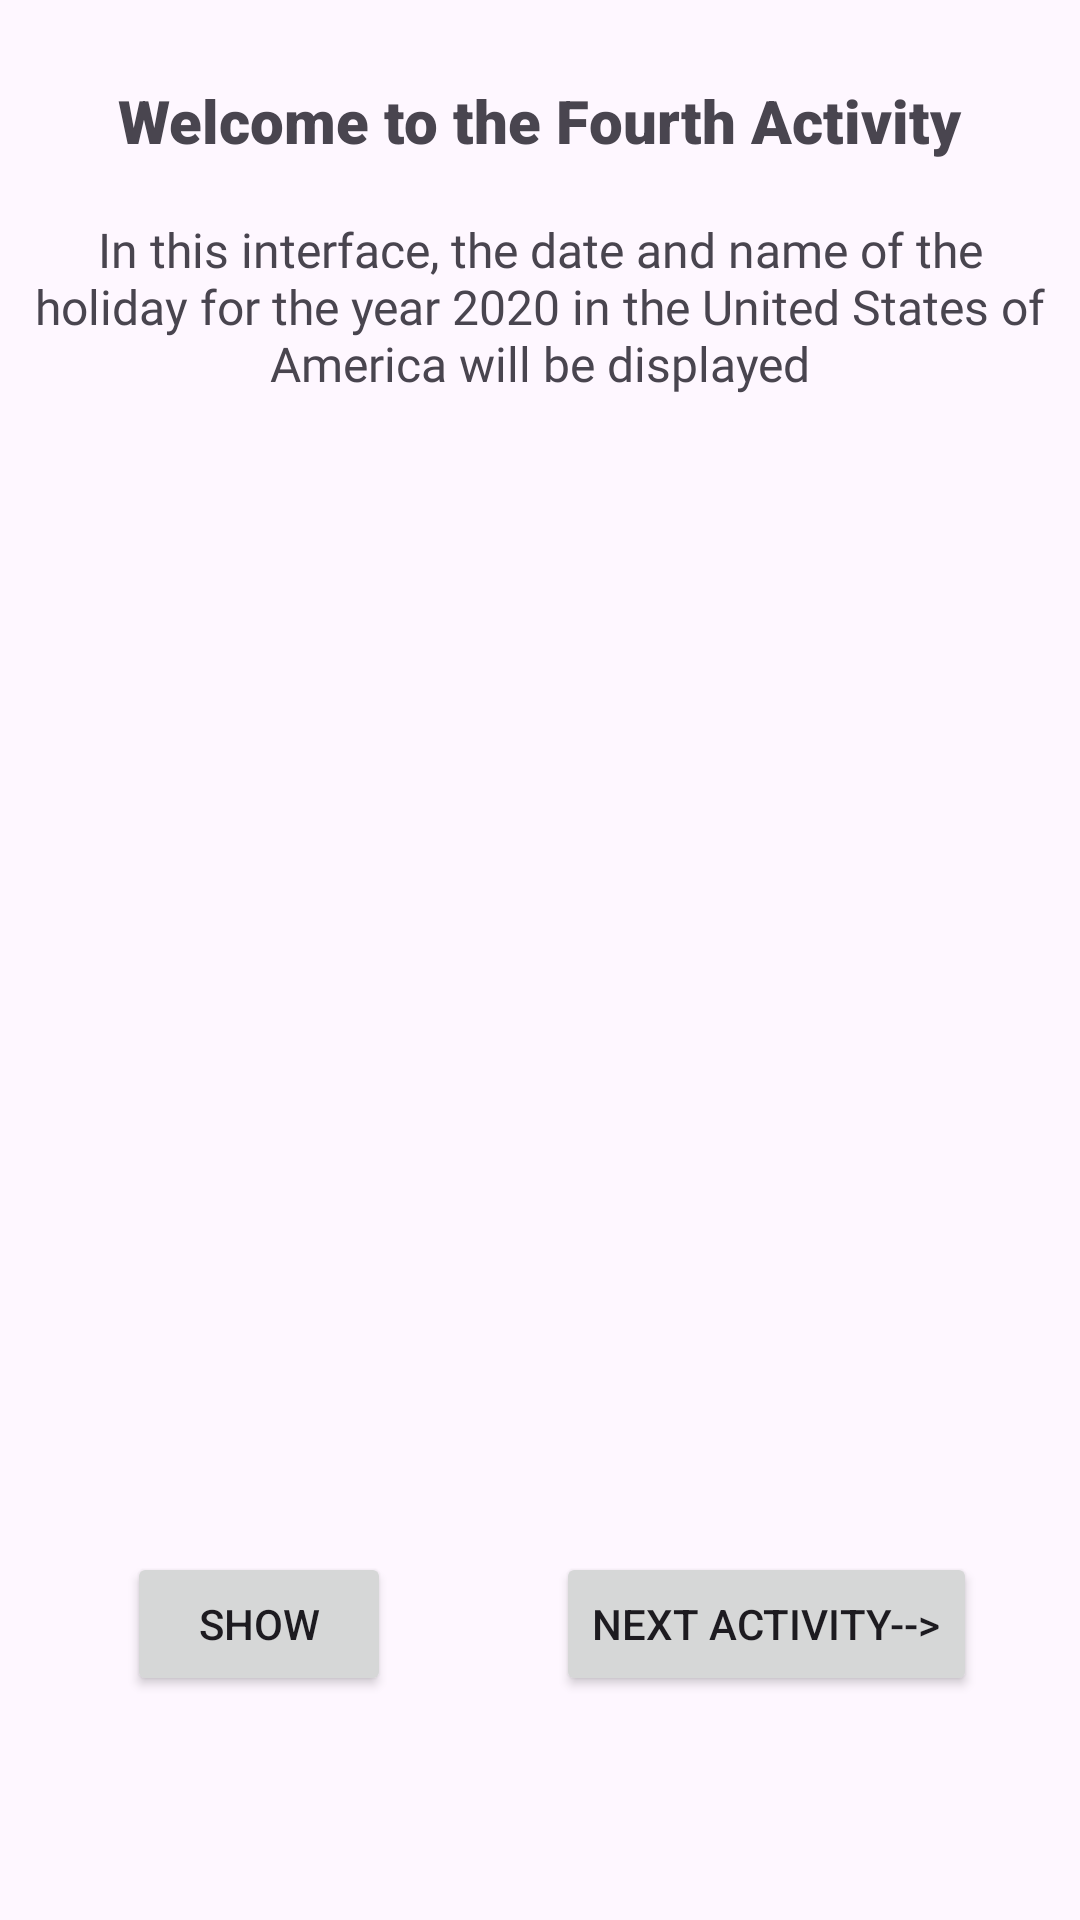

Here is an Android app screen rendered from its layout file. Give the layout XML and the strings, colors and styles it references.
<!-- AndroidManifest.xml: application theme Theme.AssignmentTwoMobile -->
<!-- res/layout/activity_fourth.xml -->
<?xml version="1.0" encoding="utf-8"?>
<androidx.constraintlayout.widget.ConstraintLayout xmlns:android="http://schemas.android.com/apk/res/android"
    xmlns:app="http://schemas.android.com/apk/res-auto"
    xmlns:tools="http://schemas.android.com/tools"
    android:layout_width="match_parent"
    android:layout_height="match_parent"
    tools:context=".FourthACTIVITY">

    <TextView
        android:id="@+id/textViewTitleACT4"
        android:layout_width="316dp"
        android:layout_height="29dp"
        android:fontFamily="sans-serif-black"
        android:gravity="center"
        android:text="@string/Welcome_messegeACT4"
        android:textSize="20sp"
        app:layout_constraintBottom_toBottomOf="parent"
        app:layout_constraintEnd_toEndOf="parent"
        app:layout_constraintHorizontal_bias="0.494"
        app:layout_constraintStart_toStartOf="parent"
        app:layout_constraintTop_toTopOf="parent"
        app:layout_constraintVertical_bias="0.042" />

    <TextView
        android:id="@+id/textView3"
        android:layout_width="343dp"
        android:layout_height="82dp"
        android:fontFamily="@font/aclonic"
        android:gravity="center"
        android:text="In this interface, the date and name of the holiday for the year 2020 in the United States of America will be displayed"
        android:textSize="16sp"
        app:layout_constraintBottom_toBottomOf="parent"
        app:layout_constraintEnd_toEndOf="parent"
        app:layout_constraintStart_toStartOf="parent"
        app:layout_constraintTop_toTopOf="parent"
        app:layout_constraintVertical_bias="0.11" />

    <ScrollView
        android:id="@+id/SCROLLID"
        android:layout_width="311dp"
        android:layout_height="415dp"
        app:layout_constraintBottom_toBottomOf="parent"
        app:layout_constraintEnd_toEndOf="parent"
        app:layout_constraintStart_toStartOf="parent"
        app:layout_constraintTop_toTopOf="parent">

        <LinearLayout
            android:layout_width="match_parent"
            android:layout_height="wrap_content"
            android:orientation="vertical">

            <TextView
                android:id="@+id/textViewUNIACT4"
                android:layout_width="match_parent"
                android:layout_height="wrap_content"
                android:textSize="16sp" />
        </LinearLayout>
    </ScrollView>

    <Button
        android:id="@+id/buttonSHOWUNI"
        android:layout_width="wrap_content"
        android:layout_height="wrap_content"
        android:text="Show"
        app:layout_constraintBottom_toBottomOf="parent"
        app:layout_constraintEnd_toEndOf="parent"
        app:layout_constraintHorizontal_bias="0.156"
        app:layout_constraintStart_toStartOf="parent"
        app:layout_constraintTop_toTopOf="parent"
        app:layout_constraintVertical_bias="0.874" />

    <Button
        android:id="@+id/buttonGOTOACT5"
        android:layout_width="wrap_content"
        android:layout_height="wrap_content"
        android:text="Next Activity-->"
        app:layout_constraintBottom_toBottomOf="parent"
        app:layout_constraintEnd_toEndOf="parent"
        app:layout_constraintHorizontal_bias="0.843"
        app:layout_constraintStart_toStartOf="parent"
        app:layout_constraintTop_toTopOf="parent"
        app:layout_constraintVertical_bias="0.874" />
</androidx.constraintlayout.widget.ConstraintLayout>
<!-- resources referenced by this layout -->
<resources>
  <string name="Welcome_messegeACT4">Welcome to the Fourth Activity</string>
  <style name="Theme.AssignmentTwoMobile" parent="Base.Theme.AssignmentTwoMobile" />
  <style name="Base.Theme.AssignmentTwoMobile" parent="Theme.Material3.DayNight.NoActionBar">
          
          
      </style>
</resources>
